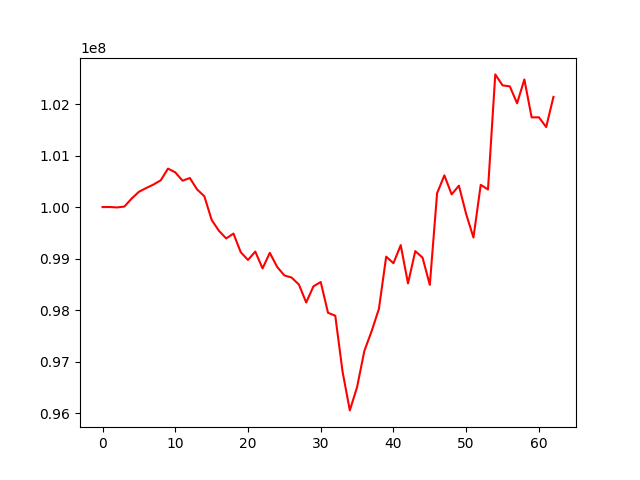

Data behind this chart, as committed beside it:
, 0
0, 100000000
1, 100001804
2, 99993458
3, 100009992
4, 100165791
5, 100296766
6, 100369960
7, 100437704
8, 100519990
9, 100747049
10, 100674263
11, 100512343
12, 100564978
13, 100342387
14, 100209981
15, 99751805
16, 99540258
17, 99391367
18, 99486024
19, 99125232
20, 98973368
21, 99137115
22, 98809105
23, 99111912
24, 98840288
25, 98673543
26, 98631832
27, 98496609
28, 98148462
29, 98461895
30, 98545759
31, 97949047
32, 97891064
33, 96807431
34, 96053491
35, 96506420
36, 97209450
37, 97592095
38, 98024168
39, 99038214
40, 98910355
41, 99261840
42, 98518395
43, 99145498
44, 99019151
45, 98490199
46, 100267743
47, 100616411
48, 100247074
49, 100415773
50, 99863572
51, 99409239
52, 100432161
53, 100341916
54, 102575934
55, 102363291
56, 102343020
57, 102014668
58, 102477818
59, 101741801
... 3 more rows
